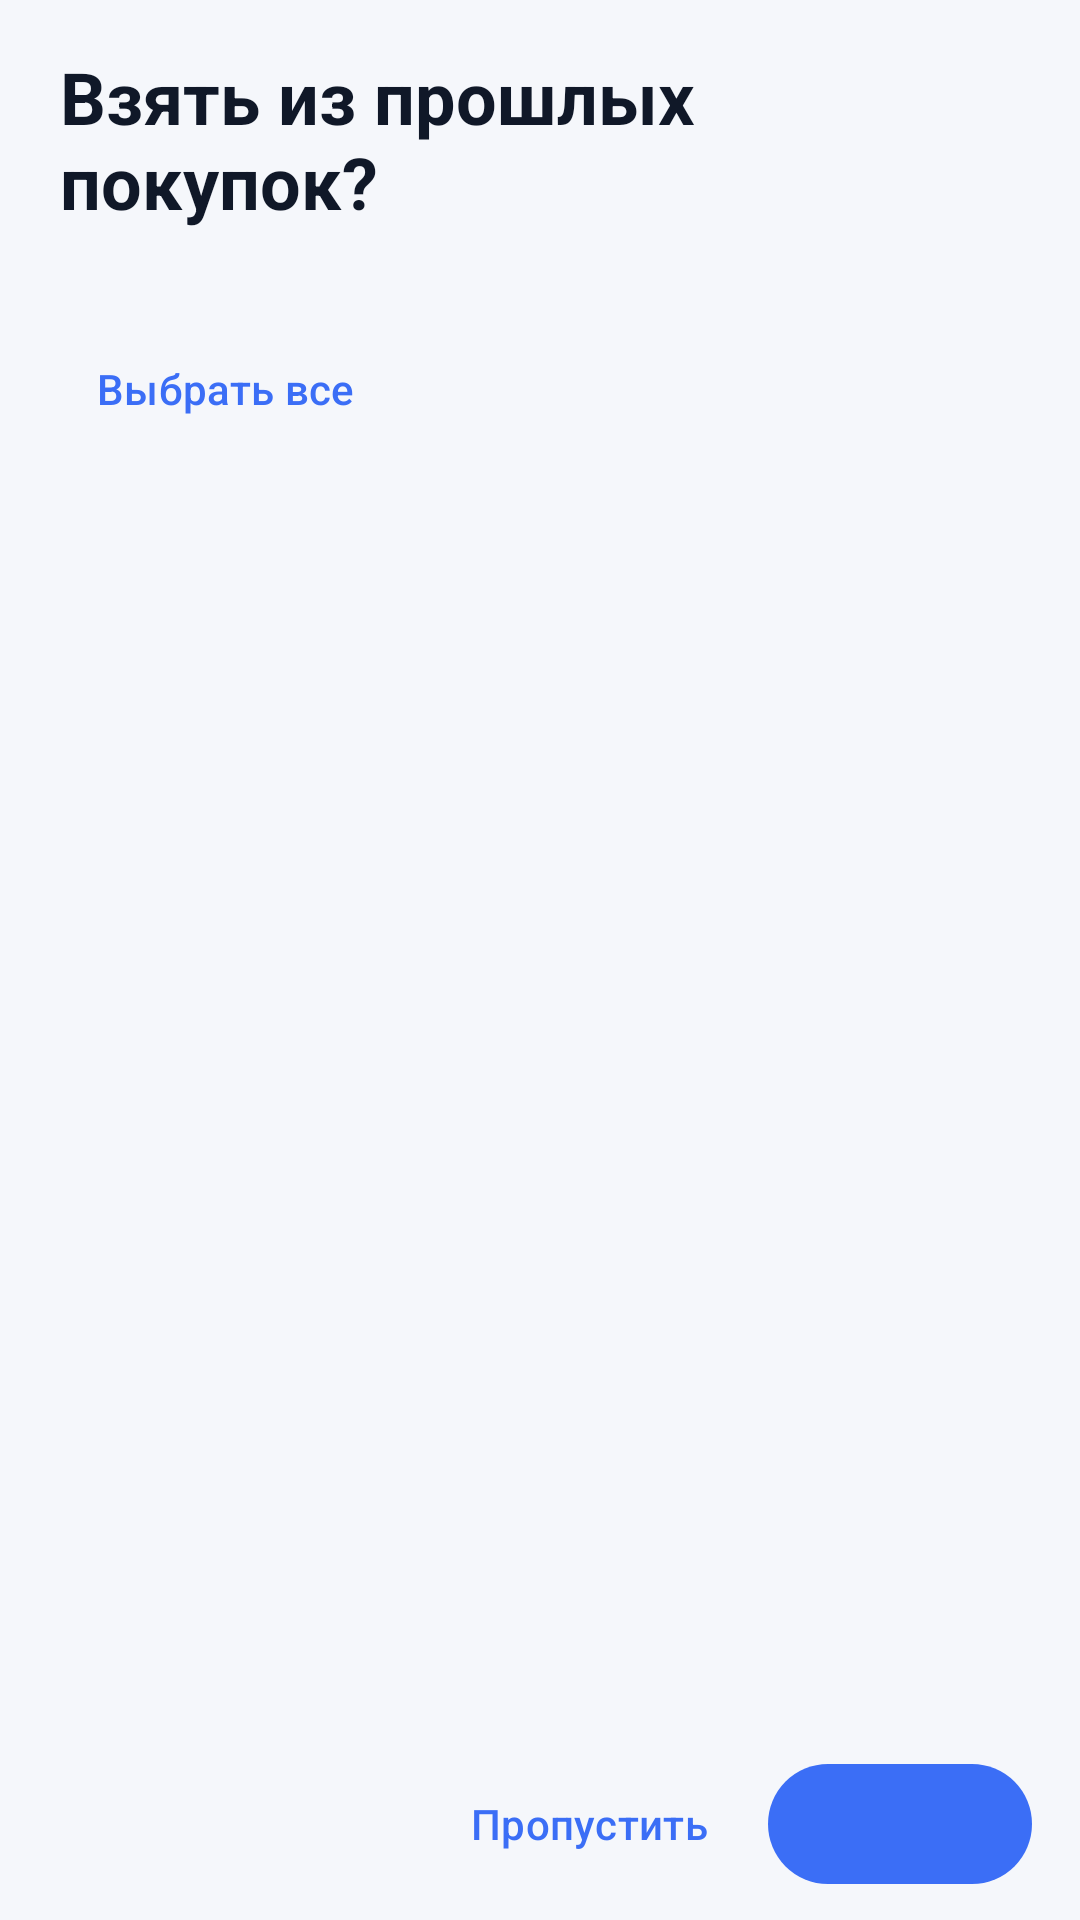

Here is an Android app screen rendered from its layout file. Give the layout XML and the strings, colors and styles it references.
<!-- AndroidManifest.xml: application theme Theme.Shopping_list -->
<!-- res/layout/fragment_suggest_items.xml -->
<?xml version="1.0" encoding="utf-8"?>
<androidx.constraintlayout.widget.ConstraintLayout xmlns:android="http://schemas.android.com/apk/res/android"
    xmlns:app="http://schemas.android.com/apk/res-auto"
    xmlns:tools="http://schemas.android.com/tools"
    android:layout_width="match_parent"
    android:layout_height="match_parent"
    tools:context=".ui.SuggestItemsFragment">

    <LinearLayout
        android:id="@+id/header"
        android:layout_width="0dp"
        android:layout_height="wrap_content"
        android:orientation="vertical"
        android:paddingStart="20dp"
        android:paddingTop="16dp"
        android:paddingEnd="20dp"
        app:layout_constraintEnd_toEndOf="parent"
        app:layout_constraintStart_toStartOf="parent"
        app:layout_constraintTop_toTopOf="parent">

        <TextView
            android:id="@+id/title"
            android:layout_width="match_parent"
            android:layout_height="wrap_content"
            android:text="@string/suggest_title"
            android:textAppearance="@style/TextAppearance.Shopping_list.ScreenTitle" />

        <TextView
            android:id="@+id/subtitle"
            android:layout_width="match_parent"
            android:layout_height="wrap_content"
            android:layout_marginTop="6dp"
            android:textAppearance="?attr/textAppearanceBodyMedium"
            android:textColor="?attr/colorOnSurfaceVariant"
            tools:text="Отметьте товары, которые покупали раньше — они добавятся в «Продукты»" />

        <com.google.android.material.button.MaterialButton
            android:id="@+id/button_select_all"
            style="@style/Widget.Material3.Button.TextButton"
            android:layout_width="wrap_content"
            android:layout_height="wrap_content"
            android:layout_marginTop="4dp"
            android:minWidth="0dp"
            android:text="@string/select_all" />
    </LinearLayout>

    <androidx.recyclerview.widget.RecyclerView
        android:id="@+id/suggestions_recycler"
        android:layout_width="0dp"
        android:layout_height="0dp"
        android:clipToPadding="false"
        android:paddingStart="12dp"
        android:paddingTop="4dp"
        android:paddingEnd="12dp"
        android:paddingBottom="8dp"
        app:layout_constraintBottom_toTopOf="@id/bottom_bar"
        app:layout_constraintEnd_toEndOf="parent"
        app:layout_constraintStart_toStartOf="parent"
        app:layout_constraintTop_toBottomOf="@id/header"
        tools:listitem="@layout/item_suggest_row" />

    <LinearLayout
        android:id="@+id/bottom_bar"
        android:layout_width="0dp"
        android:layout_height="wrap_content"
        android:gravity="end"
        android:orientation="horizontal"
        android:paddingStart="16dp"
        android:paddingTop="8dp"
        android:paddingEnd="16dp"
        android:paddingBottom="8dp"
        app:layout_constraintBottom_toBottomOf="parent"
        app:layout_constraintEnd_toEndOf="parent"
        app:layout_constraintStart_toStartOf="parent">

        <com.google.android.material.button.MaterialButton
            android:id="@+id/button_skip"
            style="@style/Widget.Material3.Button.TextButton"
            android:layout_width="wrap_content"
            android:layout_height="wrap_content"
            android:text="@string/skip" />

        <com.google.android.material.button.MaterialButton
            android:id="@+id/button_add_selected"
            android:layout_width="wrap_content"
            android:layout_height="wrap_content"
            android:layout_marginStart="8dp"
            tools:text="Добавить (5)" />
    </LinearLayout>

</androidx.constraintlayout.widget.ConstraintLayout>
<!-- res/layout/item_suggest_row.xml (included above) -->
<?xml version="1.0" encoding="utf-8"?>
<LinearLayout xmlns:android="http://schemas.android.com/apk/res/android"
    xmlns:tools="http://schemas.android.com/tools"
    android:layout_width="match_parent"
    android:layout_height="wrap_content"
    android:background="?attr/selectableItemBackground"
    android:clickable="true"
    android:focusable="true"
    android:gravity="center_vertical"
    android:minHeight="56dp"
    android:orientation="horizontal"
    android:paddingStart="4dp"
    android:paddingEnd="12dp">

    <com.google.android.material.checkbox.MaterialCheckBox
        android:id="@+id/suggest_check"
        android:layout_width="wrap_content"
        android:layout_height="wrap_content"
        android:clickable="false"
        android:focusable="false" />

    <TextView
        android:id="@+id/suggest_emoji"
        android:layout_width="wrap_content"
        android:layout_height="wrap_content"
        android:layout_marginEnd="12dp"
        android:textSize="20sp"
        tools:text="🍌" />

    <TextView
        android:id="@+id/suggest_name"
        android:layout_width="0dp"
        android:layout_height="wrap_content"
        android:layout_weight="1"
        android:ellipsize="end"
        android:maxLines="1"
        android:textAppearance="?attr/textAppearanceBodyLarge"
        android:textColor="?attr/colorOnSurface"
        tools:text="Бананы" />

    <TextView
        android:id="@+id/suggest_count"
        android:layout_width="wrap_content"
        android:layout_height="wrap_content"
        android:layout_marginStart="8dp"
        android:textAppearance="?attr/textAppearanceLabelMedium"
        android:textColor="?attr/colorOnSurfaceVariant"
        tools:text="×3" />

</LinearLayout>
<!-- resources referenced by this layout -->
<resources>
  <string name="select_all">Выбрать все</string>
  <string name="skip">Пропустить</string>
  <string name="suggest_title">Взять из прошлых покупок?</string>
  <style name="TextAppearance.Shopping_list.ScreenTitle" parent="TextAppearance.Material3.HeadlineSmall">
          <item name="android:textColor">?attr/colorOnSurface</item>
          <item name="android:textSize">24sp</item>
          <item name="android:textStyle">bold</item>
      </style>
  <style name="Theme.Shopping_list" parent="Base.Theme.Shopping_list">
          
          <item name="android:navigationBarColor">@android:color/transparent</item>
          <item name="android:statusBarColor">@android:color/transparent</item>
          <item name="android:windowLightStatusBar">?attr/isLightTheme</item>
      </style>
  <color name="primary">#FF3B6EF6</color>
  <color name="on_primary">#FFFFFFFF</color>
  <color name="primary_container">#FFE4EBFF</color>
  <color name="on_primary_container">#FF12224F</color>
  <color name="secondary">#FF8A5CF6</color>
  <color name="on_secondary">#FFFFFFFF</color>
  <color name="secondary_container">#FFF1E9FF</color>
  <color name="on_secondary_container">#FF22103F</color>
  <color name="tertiary">#FF0E9F8A</color>
  <color name="on_tertiary">#FFFFFFFF</color>
  <color name="tertiary_container">#FFD6F5EF</color>
  <color name="on_tertiary_container">#FF032B24</color>
  <color name="error">#FFD92D20</color>
  <color name="on_error">#FFFFFFFF</color>
  <color name="error_container">#FFFEE4E2</color>
  <color name="on_error_container">#FF410002</color>
  <color name="background">#FFF5F7FB</color>
  <color name="on_background">#FF101828</color>
  <color name="surface">#FFFFFFFF</color>
  <color name="on_surface">#FF101828</color>
  <color name="surface_variant">#FFEEF1F7</color>
  <color name="on_surface_variant">#FF667085</color>
  <color name="surface_container_lowest">#FFFFFFFF</color>
  <color name="surface_container_low">#FFFBFCFE</color>
  <color name="surface_container">#FFF2F5FA</color>
  <color name="surface_container_high">#FFEDF1F7</color>
  <color name="surface_container_highest">#FFE7ECF4</color>
  <color name="outline">#FFD5DBE7</color>
  <color name="outline_variant">#FFE4E8F0</color>
  <style name="ShapeAppearance.Shopping_list.Small" parent="ShapeAppearance.Material3.Corner.Small">
          <item name="cornerSize">14dp</item>
      </style>
  <style name="ShapeAppearance.Shopping_list.Medium" parent="ShapeAppearance.Material3.Corner.Medium">
          <item name="cornerSize">16dp</item>
      </style>
  <style name="ShapeAppearance.Shopping_list.Large" parent="ShapeAppearance.Material3.Corner.Large">
          <item name="cornerSize">20dp</item>
      </style>
</resources>
